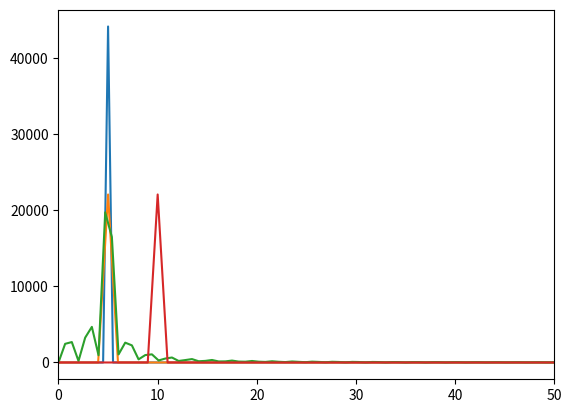

Write Python code to recreate this figure.
import math
import numpy as np
import matplotlib.pyplot as plt

# p.63
fs=44100
t=np.arange(0,fs*2-1)/fs
f=5
x=np.sin(2*np.pi*t*f)
X=np.fft.fft(x)

# p.64
w=np.arange(0,len(x))*fs/len(x)

plt.plot(w,abs(X))
plt.xlim(0,50)

# p.65
fs=44100
t=np.arange(0,fs).reshape(-1,1)/fs
f=5
x=np.sin(2*np.pi*t*f)
fft_size=pow(2,math.ceil(math.log2(len(x))))
X1=np.fft.fftn(x,axes=(0,1))
X2=np.fft.fftn(x,s=(fft_size,1),axes=(0,1))

# p.66
w=np.arange(0,len(x))*fs/len(x)

plt.plot(w,abs(X1))
plt.xlim(0,50)

# p.66
w=np.arange(0,fft_size)*fs/fft_size

plt.plot(w,abs(X2))
plt.xlim(0,50)

# p.67
print(sum(pow(x, 2)))
print(sum(pow(abs(X1), 2))/len(X1))
print(sum(pow(abs(X2), 2))/fft_size)

# p.68
fs=44100
t=np.arange(0,fs).reshape(-1,1)/fs
f1=10
f2=100
r1=1
r2=2
x1=r1*np.sin(2*np.pi*f1*t)
x2=r2*np.sin(2*np.pi*f2*t)
x=x1+x2
X=np.fft.fftn(x,axes=(0,1))

print(sum(pow(x1, 2)))
print(sum(pow(x2, 2)))
print(sum(pow(x, 2)))

# 本家にはないが、一つ前のFFT結果を描画する
w=np.arange(0,len(x)).reshape(-1,1)*fs/len(x)

plt.plot(w,abs(X))

# p.69
p1=20*math.log10(sum(abs(X[1:20])))
p2=20*math.log10(sum(abs(X[91:110])))
print(f'p1: {p1}, p2: {p2}')